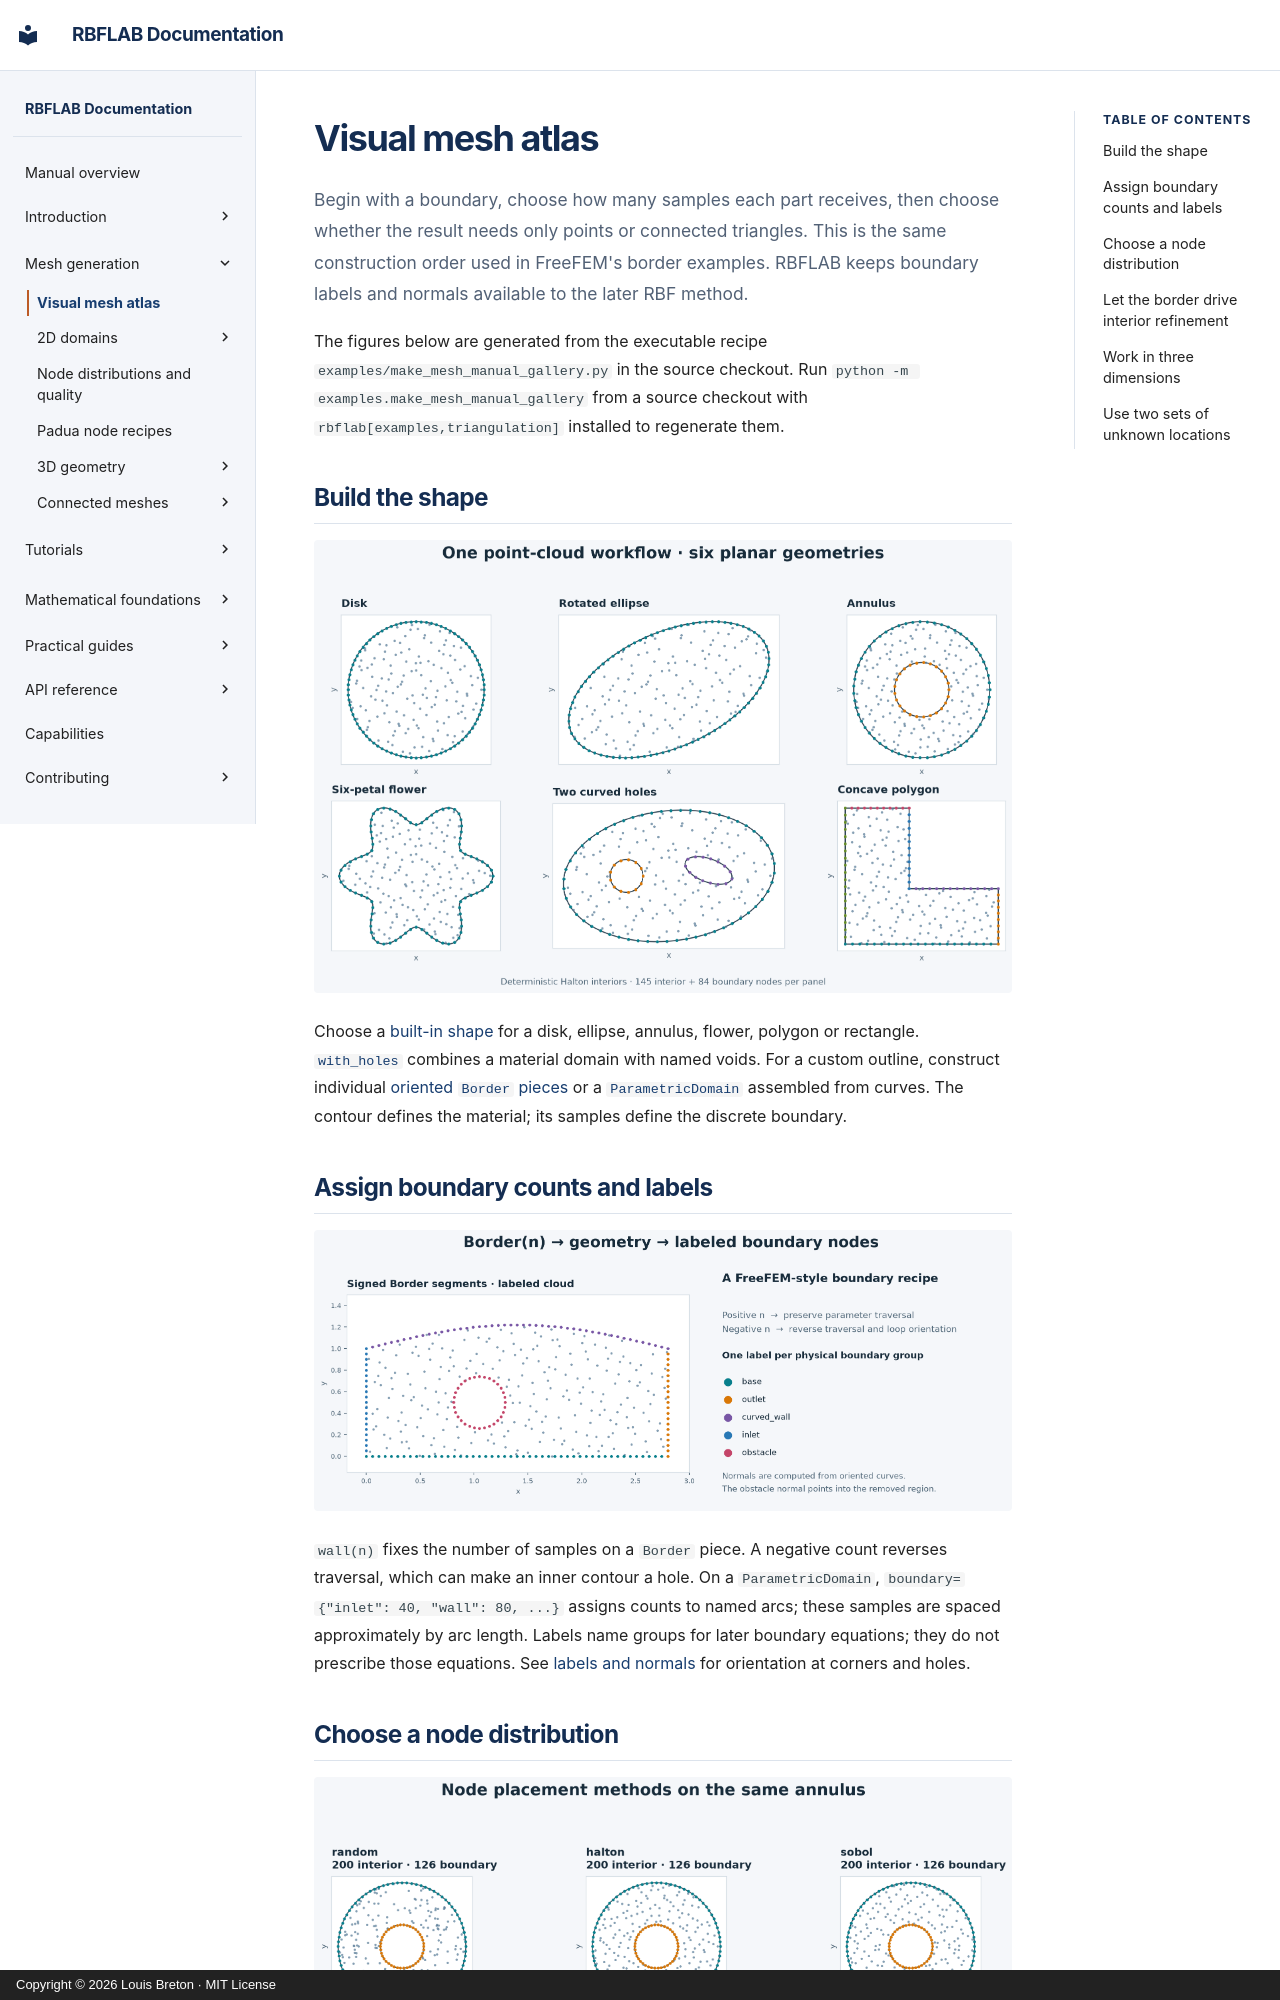

repository: LDBreton/RBFLAB · page: geometry/gallery/index.html · generator: mkdocs · copyright: Copyright © 2026 Louis Breton · MIT License

# Visual mesh atlas

Begin with a boundary, choose how many samples each part receives, then choose
whether the result needs only points or connected triangles. This is the same
construction order used in FreeFEM's border examples. RBFLAB keeps boundary
labels and normals available to the later RBF method.

The figures below are generated from the executable recipe
`examples/make_mesh_manual_gallery.py` in the source checkout.
Run `python -m examples.make_mesh_manual_gallery` from a source checkout with
`rbflab[examples,triangulation]` installed to regenerate them.

## Build the shape

![Atlas of planar domains: primitive, curved, polygonal and perforated shapes](../assets/meshes/manual-planar-atlas.png)

Choose a [built-in shape](planar-domains.md) for a disk, ellipse, annulus,
flower, polygon or rectangle. [`with_holes`](planar-domains.md) combines a
material domain with named voids. For a custom outline, construct individual
[oriented `Border` pieces](parametric-borders.md) or a
[`ParametricDomain`](custom-domains.md) assembled from curves. The contour
defines the material; its samples define the discrete boundary.

## Assign boundary counts and labels

![Curved boundary pieces with labels, orientation and sampled nodes](../assets/meshes/manual-border-workflow.png)

`wall(n)` fixes the number of samples on a `Border` piece. A negative count
reverses traversal, which can make an inner contour a hole. On a
`ParametricDomain`, `boundary={"inlet": 40, "wall": 80, ...}` assigns counts to
named arcs; these samples are spaced approximately by arc length. Labels name
groups for later boundary equations; they do not prescribe those equations.
See [labels and normals](labels-normals.md) for orientation at corners and
holes.
